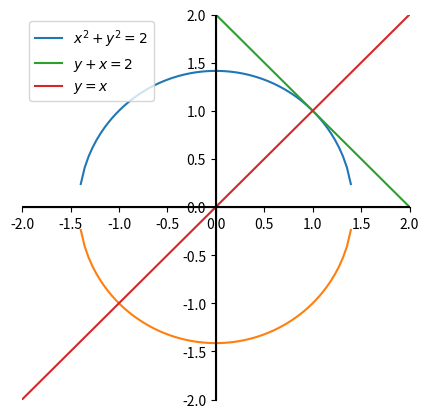

Write the Python code that produced this figure.
import matplotlib.pyplot as plt
import numpy as np

# Definimos la función y los valores de x
x = np.linspace(-2, 2, 100)
y1 = (2 - x**2)**0.5
y2 = -(2 - x**2)**0.5
y3 = 2 - x
y4 = x

# Creamos la figura y los ejes
fig, ax = plt.subplots()

# Configuramos la figura
ax.spines['left'].set_position('zero')  # mover el eje y al centro
ax.spines['bottom'].set_position('zero')  # mover el eje x al centro
ax.spines['right'].set_color('none')  # ocultar el borde derecho
ax.spines['top'].set_color('none')  # ocultar el borde superior
ax.xaxis.set_ticks_position('bottom')  # ubicar las marcas del eje x en la parte inferior
ax.yaxis.set_ticks_position('left')  # ubicar las marcas del eje y en la parte izquierda
ax.spines['left'].set_color('black')  # establecer el color del eje y en negro
ax.spines['bottom'].set_color('black')  # establecer el color del eje x en negro

# Graficamos las funciones
ax.plot(x, y1, label='$x^2 + y^2 = 2$')
ax.plot(x, y2)
ax.plot(x, y3, label='$y + x = 2$')
ax.plot(x, y4, label='$y = x$')
ax.axhline(y=0, color='black')
ax.axvline(x=0, color='black')

# Configuramos los ejes y la leyenda
ax.set_xlim([-2, 2])
ax.set_ylim([-2, 2])
ax.legend()

# Mostramos la figura
fig.set_size_inches(5, 5)
#plt.savefig('../images/fig7_ejer_examen_roberto_2.png', format='png', transparent=True)
plt.show()